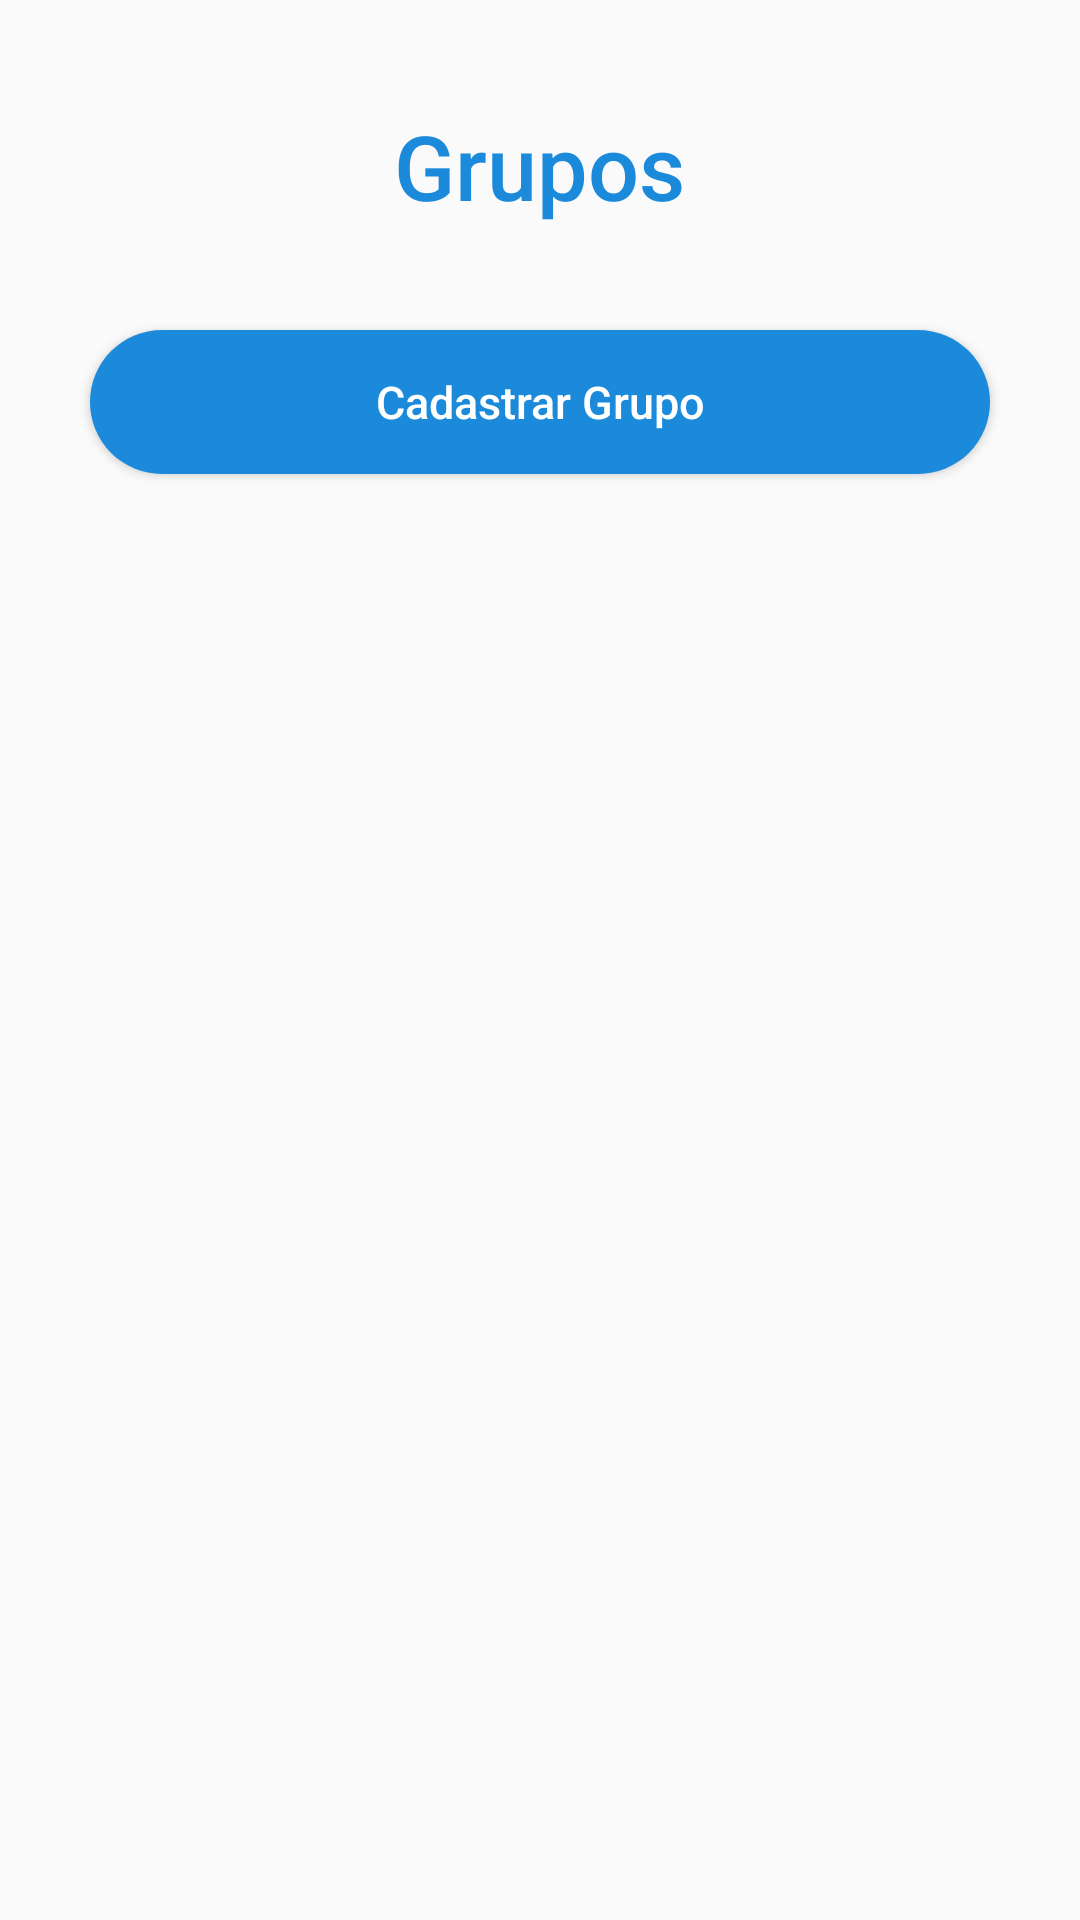

Reconstruct the res/layout file that produces this screen, plus the resources it refers to.
<!-- AndroidManifest.xml: application theme AppTheme -->
<!-- res/layout/activity_grupo.xml -->
<?xml version="1.0" encoding="utf-8"?>
<ScrollView xmlns:android="http://schemas.android.com/apk/res/android"
    xmlns:app="http://schemas.android.com/apk/res-auto"
    xmlns:tools="http://schemas.android.com/tools"
    android:layout_width="match_parent"
    android:layout_height="match_parent"
    tools:context=".GrupoActivity">


    <RelativeLayout
        android:layout_width="wrap_content"
        android:layout_height="wrap_content">

        <ImageView
            android:layout_margin="25dp"
            android:layout_width="70dp"
            android:layout_height="70dp"
            android:background="@drawable/group_640"/>

        <TextView
            android:layout_marginTop="35dp"
            android:textAppearance="@style/TextAppearance.AppCompat.SearchResult.Title"
            android:textColor="#1c8adb"
            android:textSize="30dp"
            android:text="Grupos"
            android:layout_centerHorizontal="true"
            android:layout_width="wrap_content"
            android:layout_height="wrap_content" />

        <Button
            android:id="@+id/btn_cadastrar_grupo"
            android:layout_width="300dp"
            android:layout_height="wrap_content"
            android:layout_marginTop="110dp"
            android:textColor="#FFFF"
            android:background="@drawable/buttonshape"
            android:text="Cadastrar Grupo"
            android:textSize="15dp"
            android:textAllCaps="false"
            android:layout_centerHorizontal="true"
            />

        <RelativeLayout
            android:layout_marginTop="165dp"
            android:layout_width="match_parent"
            android:layout_height="match_parent"
            >
            <android.support.v7.widget.RecyclerView
                android:id="@+id/recyclerView"
                android:layout_width="match_parent"
                android:layout_height="match_parent"
                />
        </RelativeLayout>

    </RelativeLayout>

</ScrollView>
<!-- resources referenced by this layout -->
<resources>
  <!-- drawable buttonshape (drawable) -->
  <?xml version="1.0" encoding="utf-8"?>
  <shape xmlns:android="http://schemas.android.com/apk/res/android" android:shape="rectangle" >
      <corners
          android:radius="100dp"
          />
      <solid
          android:color="#1c8adb"
          />
      <size
          android:width="250dp"
          android:height="45dp"
          />
  </shape>
  <style name="AppTheme" parent="Theme.AppCompat.Light.NoActionBar">
          
          <item name="colorPrimary">@color/colorPrimary</item>
          <item name="colorPrimaryDark">@color/colorPrimaryDark</item>
          <item name="colorAccent">@color/colorAccent</item>
      </style>
  <color name="colorPrimary">#3F51B5</color>
  <color name="colorPrimaryDark">#303F9F</color>
  <color name="colorAccent">#FF4081</color>
</resources>
